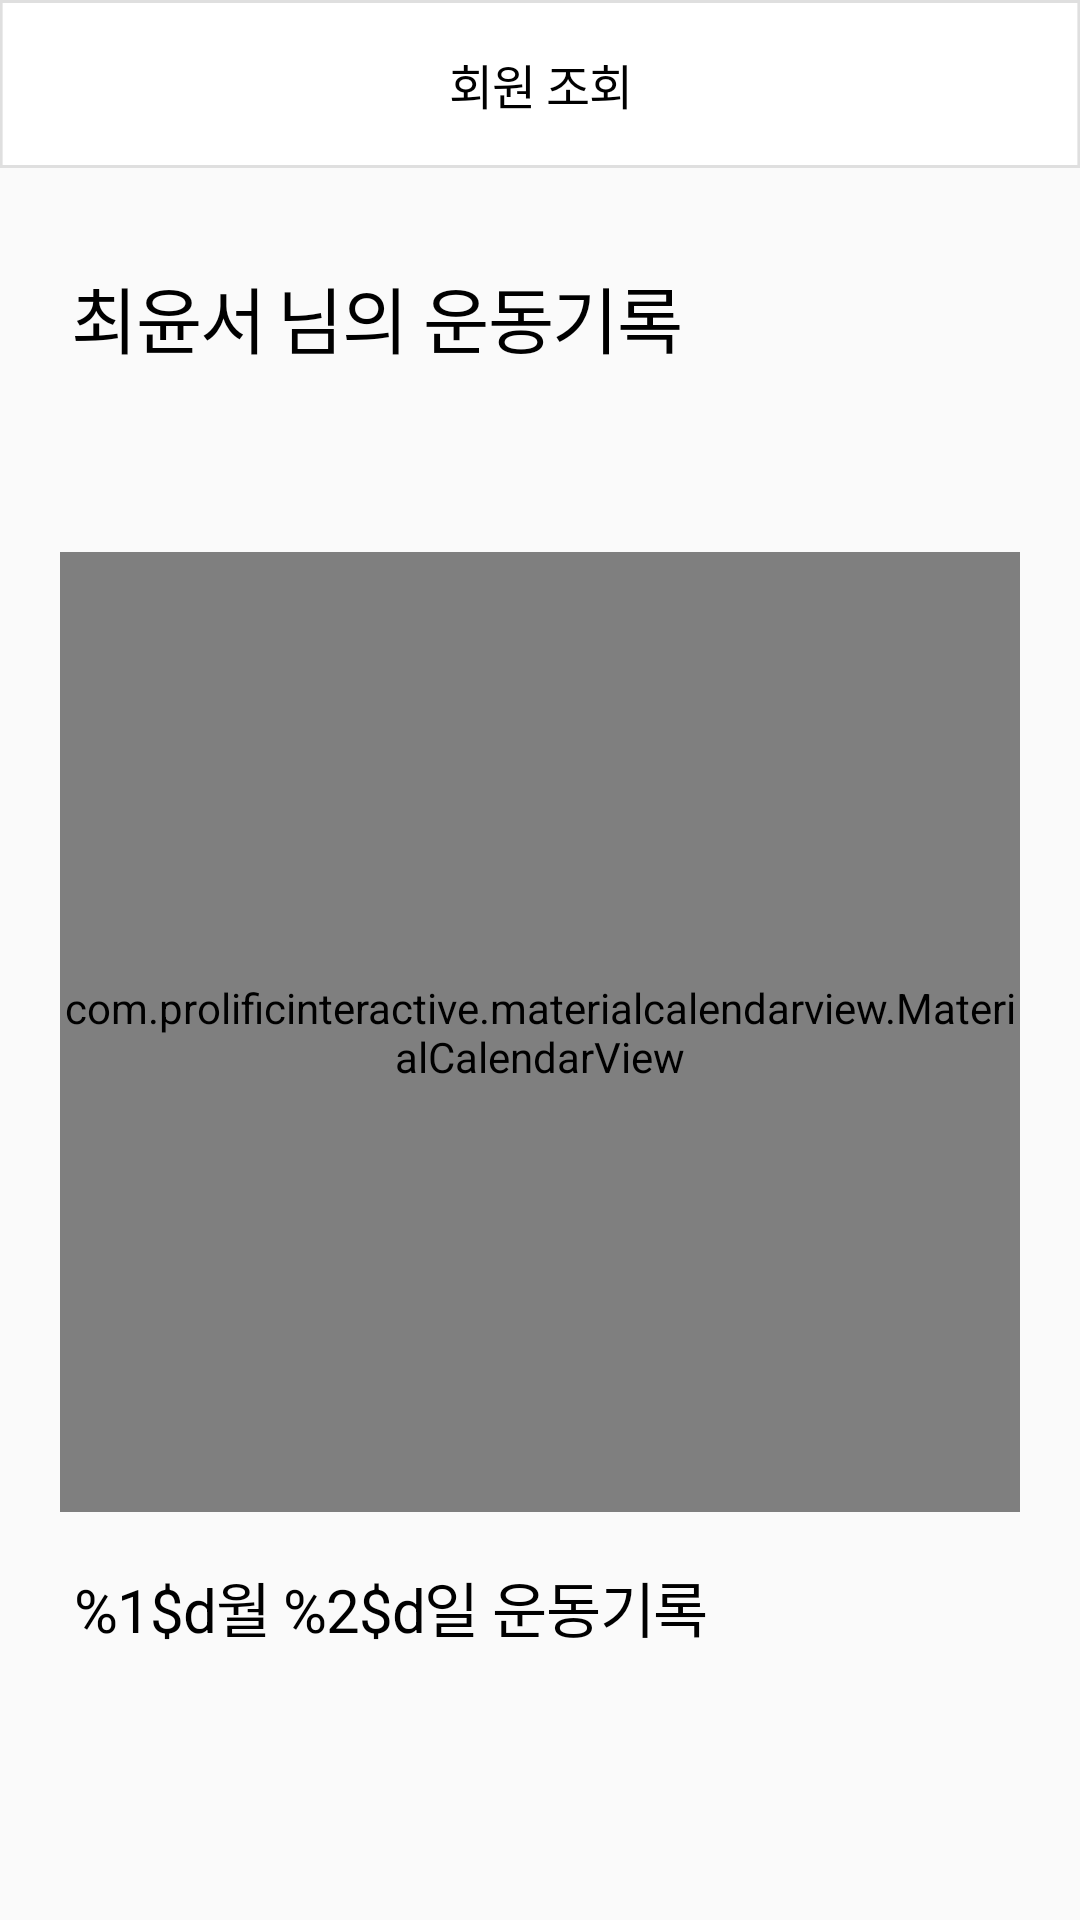

Layout XML and referenced resources for this Android screen:
<!-- AndroidManifest.xml: application theme Theme.HELPTManager -->
<!-- res/layout/fragment_member_detail_exercise_record.xml -->
<?xml version="1.0" encoding="utf-8"?>
<androidx.constraintlayout.widget.ConstraintLayout xmlns:android="http://schemas.android.com/apk/res/android"
    xmlns:app="http://schemas.android.com/apk/res-auto"
    xmlns:tools="http://schemas.android.com/tools"
    android:layout_width="match_parent"
    android:layout_height="match_parent"
    tools:context=".memberDetail.MemberDetailExerciseRecordFragment">



    <androidx.appcompat.widget.Toolbar
        android:id="@+id/memberDetailExerciseRecordTitleBar"
        android:layout_width="match_parent"
        android:layout_height="56dp"
        android:layout_alignParentTop="true"
        android:layout_alignParentEnd="true"
        android:background="@drawable/membership_title_bar"
        android:clipToOutline="true"
        app:layout_constraintEnd_toEndOf="parent"
        app:layout_constraintStart_toStartOf="parent"
        app:layout_constraintTop_toTopOf="parent">

        <ImageView
            android:id="@+id/memberDetailExerciseRecordBackButton"
            android:layout_width="24dp"
            android:layout_height="24dp"
            android:layout_gravity="center|start|top"
            android:layout_margin="24dp"
            android:contentDescription="@string/descriptionMembershipBackButton"
            android:src="@drawable/arrow"
            tools:layout_editor_absoluteX="24dp"
            tools:layout_editor_absoluteY="24dp" />

        <TextView
            android:id="@+id/memberDetailExerciseRecordTitleText"
            android:layout_width="wrap_content"
            android:layout_height="wrap_content"
            android:layout_centerHorizontal="true"
            android:layout_centerVertical="true"
            android:layout_gravity="center"
            android:gravity="center_horizontal|center_vertical"
            android:lineSpacingExtra="5sp"
            android:text="@string/stringMemberDetailTitleText"
            android:textAppearance="@style/styleMembershipPrice" />
    </androidx.appcompat.widget.Toolbar>

    <TextView
        android:id="@+id/memberDetailExerciseRecordName"
        android:layout_width="wrap_content"
        android:layout_height="wrap_content"
        android:layout_alignParentLeft="true"
        android:layout_alignParentTop="true"
        android:layout_marginStart="24dp"
        android:layout_marginTop="32dp"
        android:gravity="center_vertical"
        android:lineSpacingExtra="-5sp"
        android:text="@string/stringMemberDetailExerciseRecordName"
        android:textAppearance="@style/styleMembershipTitle"
        app:layout_constraintStart_toStartOf="parent"
        app:layout_constraintTop_toBottomOf="@id/memberDetailExerciseRecordTitleBar" />

    <TextView
        android:layout_width="wrap_content"
        android:layout_height="wrap_content"
        android:layout_alignParentLeft="true"
        android:layout_alignParentTop="true"
        android:layout_marginStart="4dp"
        android:layout_marginTop="32dp"
        android:gravity="center_vertical"
        android:lineSpacingExtra="-5sp"
        android:text="@string/stringMemberDetailExerciseRecordName_2"
        android:textAppearance="@style/styleMembershipTitle"
        app:layout_constraintStart_toEndOf="@id/memberDetailExerciseRecordName"
        app:layout_constraintTop_toBottomOf="@id/memberDetailExerciseRecordTitleBar" />

    <com.prolificinteractive.materialcalendarview.MaterialCalendarView
        android:id="@+id/memberDetailExerciseRecordDate"
        android:layout_width="320dp"
        android:layout_height="320dp"
        android:layout_marginTop="184dp"
        app:mcv_tileSize="40dp"
        app:mcv_selectionColor="#3BB9B6"
        app:mcv_showOtherDates="all"
        app:layout_constraintEnd_toEndOf="parent"
        app:layout_constraintStart_toStartOf="parent"
        app:layout_constraintTop_toTopOf="parent" />

    <TextView
        android:id="@+id/exerciseRecordDate"
        android:layout_width="wrap_content"
        android:layout_height="wrap_content"
        android:layout_marginStart="25dp"
        android:layout_marginTop="20dp"
        android:layout_alignParentLeft="true"
        android:layout_marginLeft="25dp"
        android:layout_alignParentTop="true"
        android:text="@string/stringExerciseRecordDate"
        android:textAppearance="@style/styleExerciseRecordDate"
        android:lineSpacingExtra="6sp"
        android:translationY="-3.07sp"
        android:gravity="top"
        app:layout_constraintStart_toStartOf="parent"
        app:layout_constraintTop_toBottomOf="@id/memberDetailExerciseRecordDate" />

    <androidx.recyclerview.widget.RecyclerView
        android:id="@+id/rvExerciseRecords"
        android:layout_width="match_parent"
        android:layout_height="0dp"
        android:layout_marginTop="12dp"
        app:layout_constraintEnd_toEndOf="parent"
        app:layout_constraintStart_toStartOf="parent"
        app:layout_constraintTop_toBottomOf="@id/exerciseRecordDate"
        app:layout_constraintBottom_toBottomOf="parent"/>

    <ImageView
        android:id="@+id/noRecordBg"
        android:visibility="gone"
        android:layout_width="0dp"
        android:layout_height="wrap_content"
        android:background="@drawable/exercise_record_bg"
        android:layout_marginStart="24dp"
        android:layout_marginEnd="24dp"
        app:layout_constraintBottom_toBottomOf="parent"
        app:layout_constraintEnd_toEndOf="parent"
        app:layout_constraintStart_toStartOf="parent"
        app:layout_constraintTop_toBottomOf="@id/exerciseRecordDate" />
    <TextView
        android:id="@+id/noRecordText"
        android:visibility="gone"
        android:layout_width="0dp"
        android:layout_height="wrap_content"
        android:text="이날은 운동기록이 없어요...😥"
        android:textColor="@color/black"
        android:textSize="18sp"
        android:textStyle="bold"
        android:layout_marginStart="16dp"
        app:layout_constraintTop_toTopOf="@id/noRecordBg"
        app:layout_constraintBottom_toBottomOf="@id/noRecordBg"
        app:layout_constraintStart_toStartOf="@id/noRecordBg"
        app:layout_constraintEnd_toEndOf="@id/noRecordBg"/>

</androidx.constraintlayout.widget.ConstraintLayout>
<!-- resources referenced by this layout -->
<resources>
  <color name="black">#FF000000</color>
  <!-- drawable membership_title_bar (drawable) -->
  <vector
      xmlns:android="http://schemas.android.com/apk/res/android"
      xmlns:aapt="http://schemas.android.com/aapt"
      android:width="412dp"
      android:height="56dp"
      android:viewportWidth="412"
      android:viewportHeight="56"
      >
      <group>
          <clip-path
              android:pathData="M0 0H412V56H0V0Z"
              />
          <path
              android:pathData="M0 0V56H412V0"
              android:fillColor="#FFFFFF"
              />
          <path
              android:pathData="M0 0H412V56H0V0Z"
              android:strokeWidth="2"
              android:strokeColor="#DFDFDF"
              />
      </group>
  </vector>
  <string name="descriptionMembershipBackButton">뒤로가기 버튼</string>
  <string name="stringExerciseRecordDate">%1$d월 %2$d일 운동기록</string>
  <string name="stringMemberDetailExerciseRecordName">최윤서</string>
  <string name="stringMemberDetailExerciseRecordName_2">님의 운동기록</string>
  <string name="stringMemberDetailTitleText">회원 조회</string>
  <style name="styleExerciseRecordDate">
          <item name="android:textSize">20sp</item>
          <item name="android:letterSpacing">-0.02</item>
          <item name="android:textColor">#000000</item>
      </style>
  <style name="styleMembershipPrice">
          <item name="android:textSize">16sp</item>
          <item name="android:letterSpacing">-0.02</item>
          <item name="android:textColor">#000000</item>
      </style>
  <style name="styleMembershipTitle">
          <item name="android:textSize">24sp</item>
          <item name="android:letterSpacing">-0.02</item>
          <item name="android:textColor">#000000</item>
          <item name="android:fontFamily">@font/pretendard_bold</item>
      </style>
  <style name="Theme.HELPTManager" parent="Theme.AppCompat.Light">
          
          <item name="colorPrimary">@color/purple_500</item>
          <item name="colorPrimaryVariant">@color/purple_700</item>
          <item name="colorOnPrimary">@color/white</item>
          
          <item name="colorSecondary">@color/teal_200</item>
          <item name="colorSecondaryVariant">@color/teal_700</item>
          <item name="colorOnSecondary">@color/black</item>
          
          <item name="windowNoTitle">true</item>
  
          <item name="bottomSheetDialogTheme">@style/AppBottomSheetDialogTheme</item>
      </style>
  <color name="purple_500">#FF6200EE</color>
  <color name="purple_700">#FF3700B3</color>
  <color name="white">#FFFFFFFF</color>
  <color name="teal_200">#FF03DAC5</color>
  <color name="teal_700">#FF018786</color>
  <style name="AppBottomSheetDialogTheme" parent="Theme.Design.Light.BottomSheetDialog">
          <item name="bottomSheetStyle">@style/AppModalStyle</item>
          <item name="android:windowIsFloating">false</item>
      </style>
  <style name="AppModalStyle" parent="Widget.Design.BottomSheet.Modal">
          <item name="android:background">@drawable/register_more_dialog</item>
      </style>
</resources>
